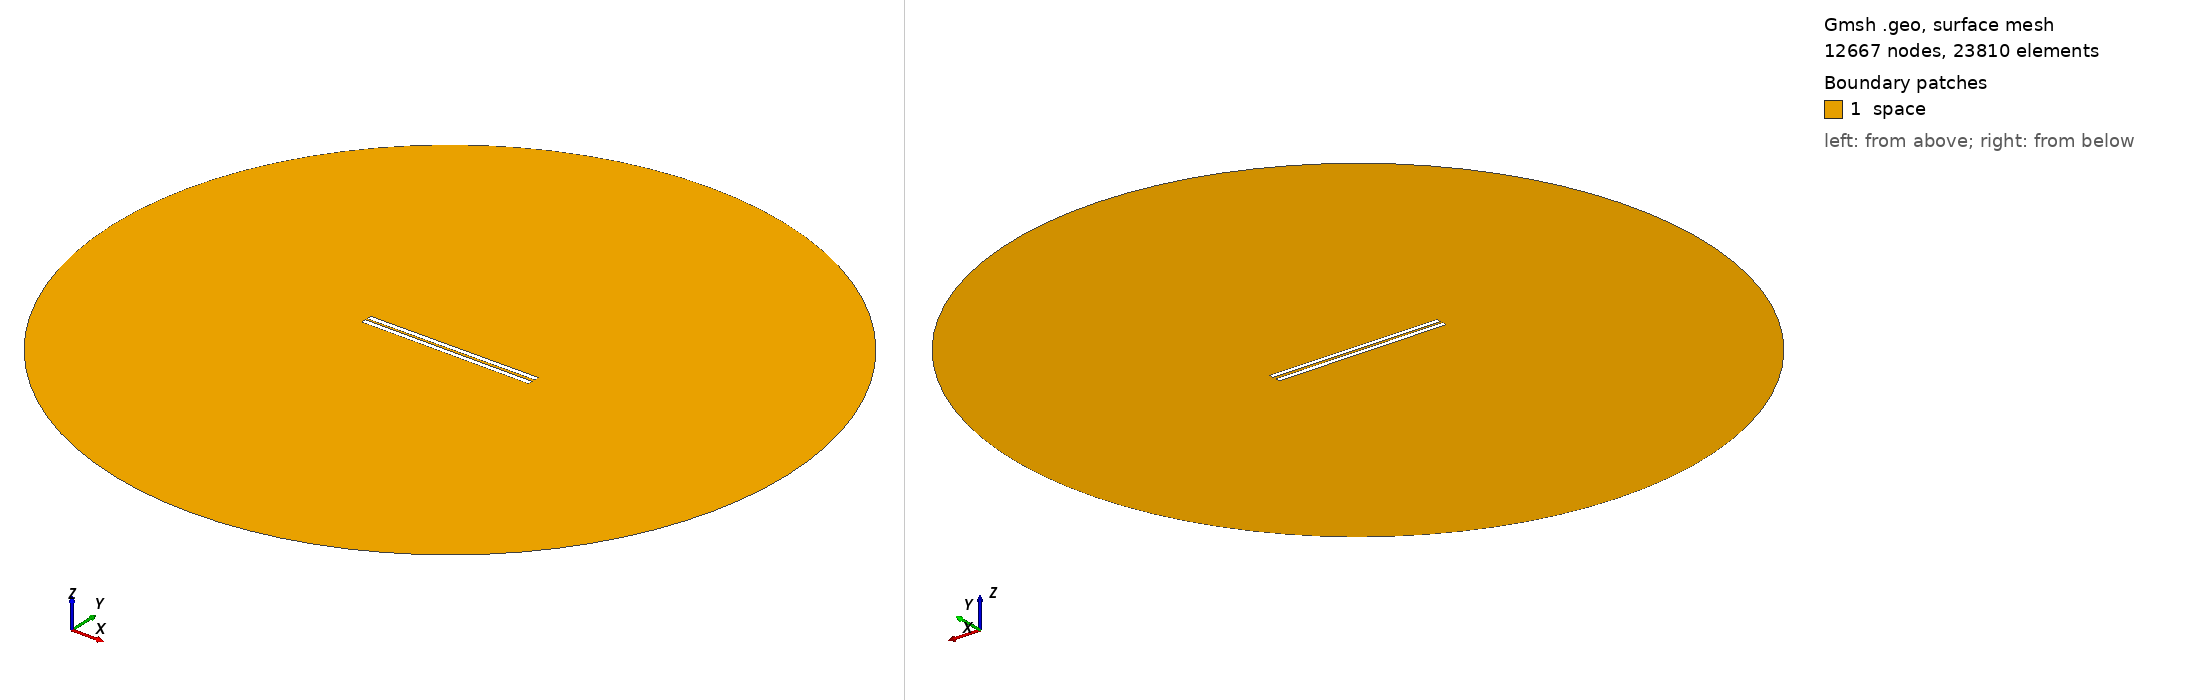

Gmsh geometry script, surface-meshed: 12667 nodes, 23810 surface elements. Boundary patches (legend numbers): 1 space. Left view from above one corner, right view from below the opposite corner. Legend entries are the model's physical surfaces. The drawing asked Gmsh for element sizes between 1% and 20% of the model's largest extent; the script's own settings can give other sizes.

=== 814.geo (drawn) ===
// Set the geometry kernel
SetFactory("OpenCASCADE");

//---------------------------------------
// Rectangles
//---------------------------------------

// Rectangle 1 (top)
Point(1) = {-49.455555555555556, 0.8055555555555556, 0, 1.0};
Point(2) = {49.455555555555556, 0.8055555555555556, 0, 1.0};
Point(3) = {49.455555555555556, 3.716666666666667, 0, 1.0};
Point(4) = {-49.455555555555556, 3.716666666666667, 0, 1.0};

Line(1) = {1, 2};
Line(2) = {2, 3};
Line(3) = {3, 4};
Line(4) = {4, 1};

Line Loop(1) = {1, 2, 3, 4};
Plane Surface(1) = {1};

Rotate { {0, 0, 1}, {0,  0.8055555555555556,  0}, 0.006 } {
  Surface{1};
}

// Rectangle 2 (bottom)
Point(5) = {-49.455555555555556, -0.8055555555555556, 0, 1.0};
Point(6) = {49.455555555555556, -0.8055555555555556, 0, 1.0};
Point(7) = {49.455555555555556, -3.716666666666667, 0, 1.0};
Point(8) = {-49.455555555555556, -3.716666666666667, 0, 1.0};

Line(5) = {5, 6};
Line(6) = {6, 7};
Line(7) = {7, 8};
Line(8) = {8, 5};

Line Loop(2) = {5, 6, 7, 8};
Plane Surface(2) = {2}; 


//---------------------------------------
// Circle
//---------------------------------------

// Define points
Point(9) = {0, 0, 0};        // Center
Point(10) = {200, 0, 0};     // Start point
Point(11) = {0, 200, 0};     // 90 degrees
Point(12) = {-200, 0, 0};    // 180 degrees
Point(13) = {0, -200, 0};    // 270 degrees

// Define circle arcs (each needs start, center, end)
Circle(9) = {10, 9, 11};
Circle(10) = {11, 9, 12};
Circle(11) = {12, 9, 13};
Circle(12) = {13, 9, 10};

// Define curve loop and surface if needed
Curve Loop(3) = {9, 10, 11, 12};
Surface(3) = {3};

// Subtract Rectangles from Circle
BooleanDifference{ Surface{3}; Delete; }{ Surface{1}; Surface{2}; Delete; }

//---------------------------------------
// Transfinite Lines and Surface
//---------------------------------------
r = 7;
Transfinite Line {1, 3} = 50*r Using Progression 1;
Transfinite Line {2, 4} = 2*r Using Progression 1;
Transfinite Line {5, 7} = 50*r Using Progression 1;
Transfinite Line {6, 8} = 2*r Using Progression 1;
Transfinite Line {9, 10, 11, 12} = 20 Using Progression 1;

//---------------------------------------
// Define Physical Groups
//---------------------------------------                

//--- Physical Curves
// Physical groups for boundaries
Physical Line("force_segment", 10) = {1};
Physical Line("upper_plate", 11) = {2, 3, 4};
Physical Line("lower_plate", 12) = {5, 6, 7, 8};
Physical Line("boundary", 20) = {9, 10, 11, 12};

//--- Physical Surfaces
Physical Surface("space", 30) = {3};

//---------------------------------------
// 6. Generate the Mesh
//---------------------------------------
Mesh 2;  // 2D mesh generation
